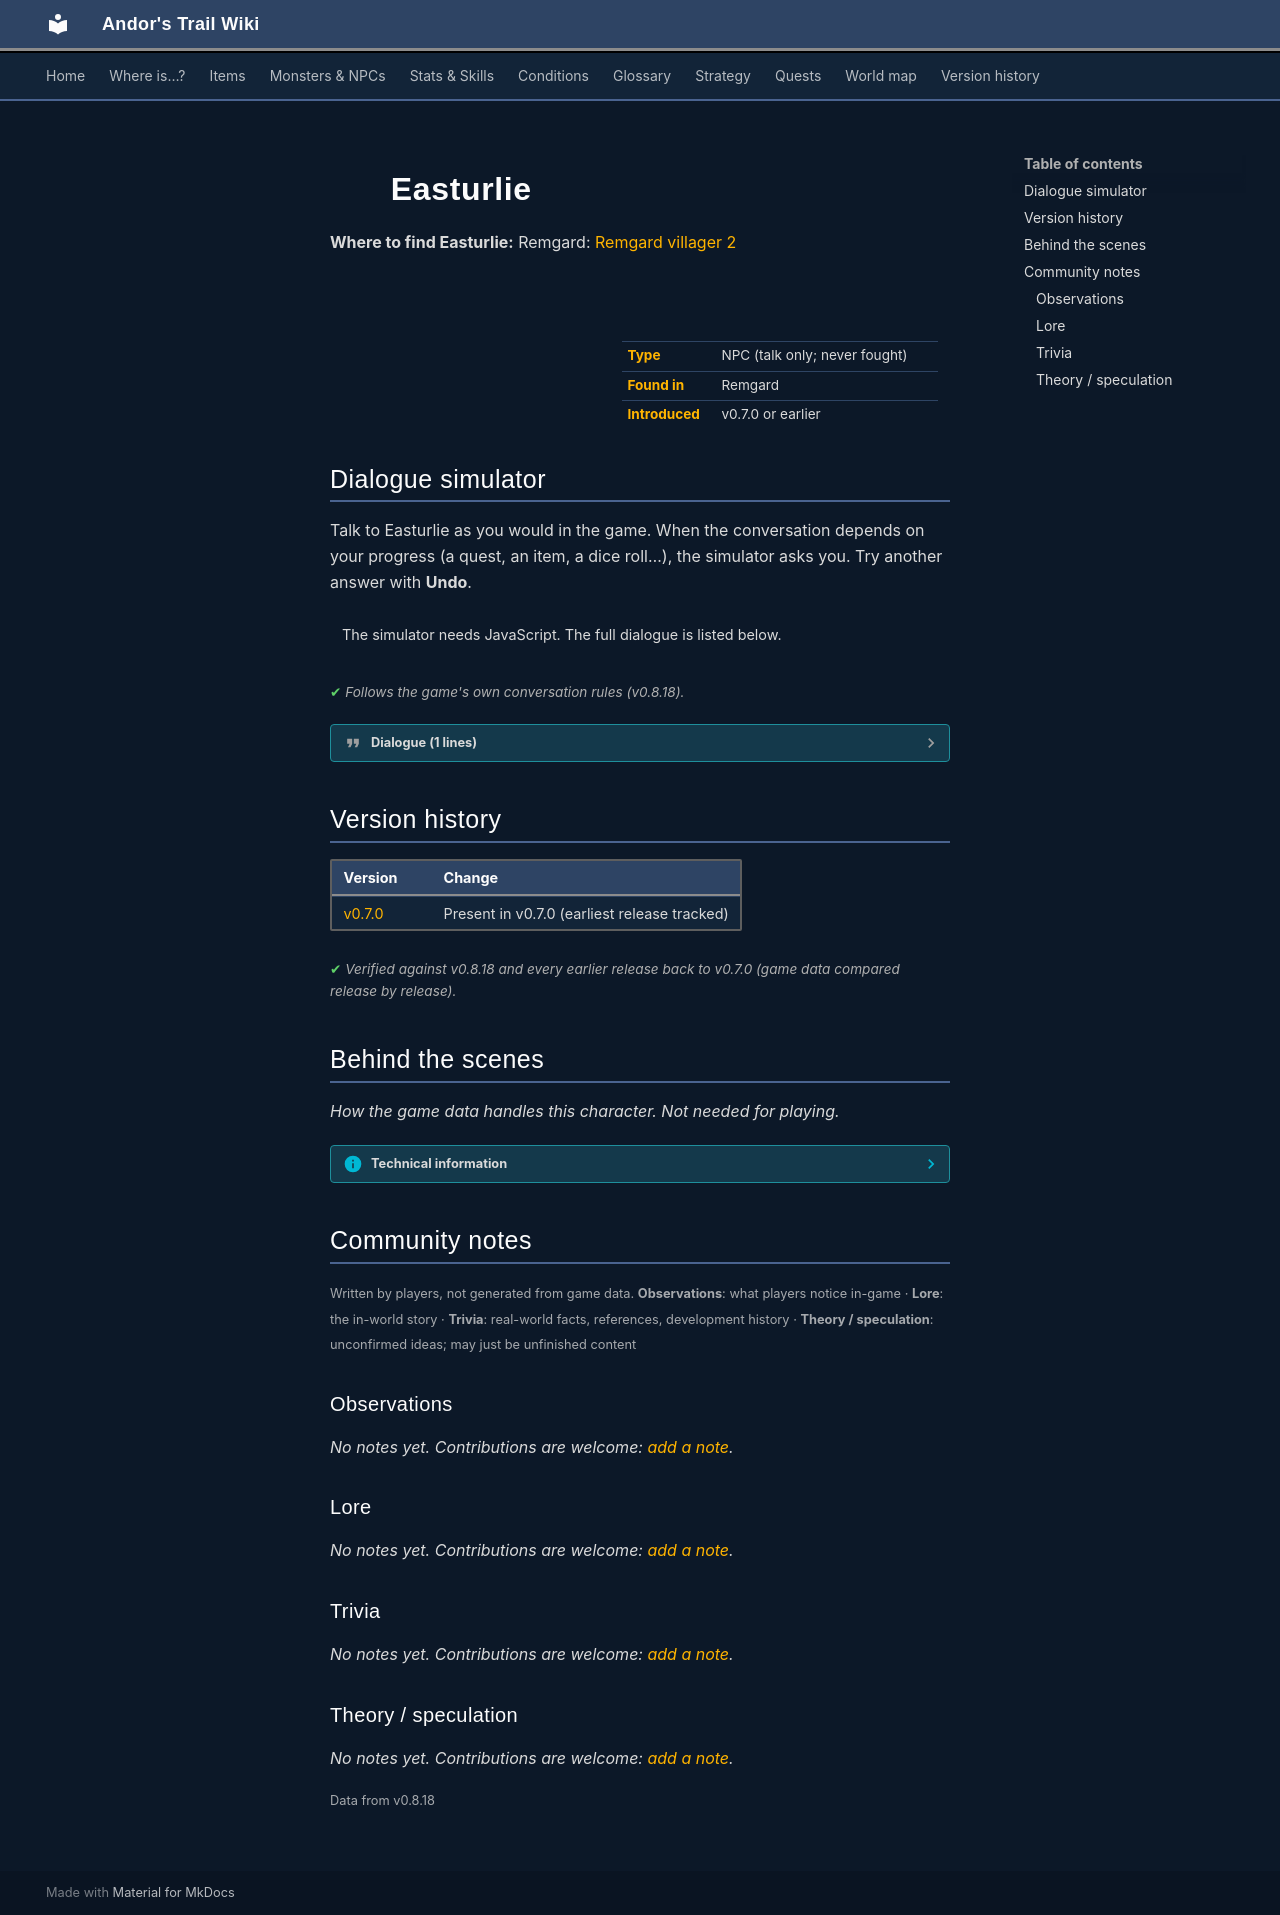

repository: asdfghjkl628/Andor-s-Trail-Wikiiii · page: monsters/easturlie/index.html · generator: mkdocs

---
description: "Easturlie is a non-player character (NPC) in Andor's Trail, found in Remgard."
---

# ![](../assets/icons/monsters/monsters_men_6.png){ .sprite } Easturlie

**Where to find Easturlie:** Remgard: [Remgard villager 2](../maps/remgard_villager2.md#pin-npc-easturlie)

<div class="infobox" markdown>

<p class="ib-img"><img class="sprite" src="../../assets/icons/monsters/monsters_men_6.png" alt=""></p>

| | |
|---|---|
| **Type** | NPC (talk only; never fought) |
| **Found in** | Remgard |
| **Introduced** | v0.7.0 or earlier |

</div>

## Dialogue simulator

Talk to Easturlie as you would in the game. When the conversation depends on your progress (a quest, an item, a dice roll…), the simulator asks you. Try another answer with **Undo**.

<div class="dlg-sim" data-src="../../assets/dialogue/easturlie.json" data-npc="Easturlie" markdown="0"><noscript>The simulator needs JavaScript. The full dialogue is listed below.</noscript></div>

<p class="verified">Follows the game's own conversation rules (v0.8.18).</p>

??? quote "Dialogue (1 lines)"

    *Exactly as in the game files. Each line appears once; links jump to where a choice leads.*

    <span id="d-easturlie"></span>**`easturlie`** Easturlie: “Hey, this is my house. Get out of here before I call the guards!”




## Version history

| Version | Change |
|---|---|
| [v0.7.0](../versions/0.7.0.md) | Present in v0.7.0 (earliest release tracked) |

<p class="verified">Verified against v0.8.18 and every earlier release back to v0.7.0 (game data compared release by release).</p>


## Behind the scenes

*How the game data handles this character. Not needed for playing.*

??? info "Technical information"

    | | |
    |---|---|
    | Entry ID | `easturlie` |
    | Type (wiki) | NPC |
    | Spawn group | `easturlie` |
    | Loot table | – |
    | Conversation | `easturlie` |
    | Faction | – |
    | Movement | – |
    | Icon | `monsters_men:6` |
    | Defined in | `res/raw/monsterlist_v0611_npcs2.json` |

    Raw data:

    ```json
    {
     "id": "easturlie",
     "name": "Easturlie",
     "iconID": "monsters_men:6",
     "monsterClass": "humanoid",
     "spawnGroup": "easturlie",
     "phraseID": "easturlie"
    }
    ```


## Community notes

<small>Written by players, not generated from game data. **Observations**: what players notice in-game · **Lore**: the in-world story · **Trivia**: real-world facts, references, development history · **Theory / speculation**: unconfirmed ideas; may just be unfinished content</small>

### Observations

*No notes yet. Contributions are welcome: [add a note](https://github.com/asdfghjkl628/Andor-s-Trail-Wikiiii/new/main/notes/monsters?filename=easturlie.md&value=%23%23%20Observations%0A%0A%3C%21--%20what%20players%20notice%20in-game%20--%3E%0A%0A%23%23%20Lore%0A%0A%3C%21--%20the%20in-world%20story%20--%3E%0A%0A%23%23%20Trivia%0A%0A%3C%21--%20real-world%20facts%2C%20references%2C%20development%20history%20--%3E%0A%0A%23%23%20Theory%20/%20speculation%0A%0A%3C%21--%20unconfirmed%20ideas%3B%20may%20just%20be%20unfinished%20content%20--%3E%0A).*

### Lore

*No notes yet. Contributions are welcome: [add a note](https://github.com/asdfghjkl628/Andor-s-Trail-Wikiiii/new/main/notes/monsters?filename=easturlie.md&value=%23%23%20Observations%0A%0A%3C%21--%20what%20players%20notice%20in-game%20--%3E%0A%0A%23%23%20Lore%0A%0A%3C%21--%20the%20in-world%20story%20--%3E%0A%0A%23%23%20Trivia%0A%0A%3C%21--%20real-world%20facts%2C%20references%2C%20development%20history%20--%3E%0A%0A%23%23%20Theory%20/%20speculation%0A%0A%3C%21--%20unconfirmed%20ideas%3B%20may%20just%20be%20unfinished%20content%20--%3E%0A).*

### Trivia

*No notes yet. Contributions are welcome: [add a note](https://github.com/asdfghjkl628/Andor-s-Trail-Wikiiii/new/main/notes/monsters?filename=easturlie.md&value=%23%23%20Observations%0A%0A%3C%21--%20what%20players%20notice%20in-game%20--%3E%0A%0A%23%23%20Lore%0A%0A%3C%21--%20the%20in-world%20story%20--%3E%0A%0A%23%23%20Trivia%0A%0A%3C%21--%20real-world%20facts%2C%20references%2C%20development%20history%20--%3E%0A%0A%23%23%20Theory%20/%20speculation%0A%0A%3C%21--%20unconfirmed%20ideas%3B%20may%20just%20be%20unfinished%20content%20--%3E%0A).*

### Theory / speculation

*No notes yet. Contributions are welcome: [add a note](https://github.com/asdfghjkl628/Andor-s-Trail-Wikiiii/new/main/notes/monsters?filename=easturlie.md&value=%23%23%20Observations%0A%0A%3C%21--%20what%20players%20notice%20in-game%20--%3E%0A%0A%23%23%20Lore%0A%0A%3C%21--%20the%20in-world%20story%20--%3E%0A%0A%23%23%20Trivia%0A%0A%3C%21--%20real-world%20facts%2C%20references%2C%20development%20history%20--%3E%0A%0A%23%23%20Theory%20/%20speculation%0A%0A%3C%21--%20unconfirmed%20ideas%3B%20may%20just%20be%20unfinished%20content%20--%3E%0A).*


<small>Data from v0.8.18</small>
